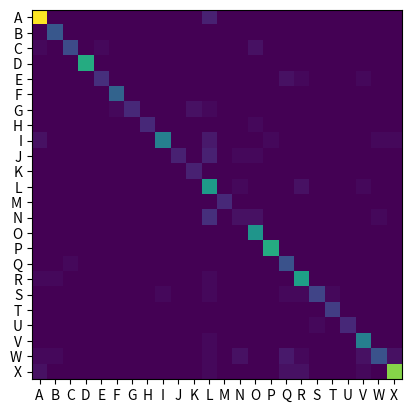

Write the Python code that produced this figure.
import matplotlib.pyplot as plt
import numpy as np

conf_arr =[[44, 0, 0, 0, 0, 0, 0, 0, 0, 0, 0, 4, 0, 0, 0, 0, 0, 0, 0, 0, 0, 0, 0, 0], 
	  [0, 12, 0, 0, 0, 0, 0, 0, 0, 0, 0, 0, 0, 0, 0, 0, 0, 0, 0, 0, 0, 0, 0, 0], 
	  [1, 0, 10, 0, 1, 0, 0, 0, 0, 0, 0, 0, 0, 0, 2, 0, 0, 0, 0, 0, 0, 0, 0, 0], 
	  [0, 0, 0, 27, 0, 0, 0, 0, 0, 0, 0, 0, 0, 0, 0, 0, 0, 0, 0, 0, 0, 0, 0, 0], 
	  [0, 0, 0, 0, 6, 0, 0, 0, 0, 0, 0, 0, 0, 0, 0, 0, 2, 1, 0, 0, 0, 1, 0, 0], 
	  [0, 0, 0, 0, 0, 14, 0, 0, 0, 0, 0, 0, 0, 0, 0, 0, 0, 0, 0, 0, 0, 0, 0, 0], 
	  [0, 0, 0, 0, 0, 1, 5, 0, 0, 0, 2, 1, 0, 0, 0, 0, 0, 0, 0, 0, 0, 0, 0, 0], 
	  [0, 0, 0, 0, 0, 0, 0, 5, 0, 0, 0, 0, 0, 0, 1, 0, 0, 0, 0, 0, 0, 0, 0, 0], 
	  [2, 0, 0, 0, 0, 0, 0, 0, 19, 0, 0, 3, 0, 0, 0, 1, 0, 0, 0, 0, 0, 0, 1, 1], 
	  [0, 0, 0, 0, 0, 0, 0, 0, 0, 4, 0, 4, 0, 1, 1, 0, 0, 0, 0, 0, 0, 0, 0, 0], 
	  [0, 0, 0, 0, 0, 0, 0, 0, 0, 0, 4, 0, 0, 0, 0, 0, 0, 0, 0, 0, 0, 0, 0, 0], 
	  [0, 0, 0, 0, 0, 0, 0, 0, 0, 0, 0, 24, 0, 1, 0, 0, 0, 2, 0, 0, 0, 1, 0, 0], 
	  [0, 0, 0, 0, 0, 0, 0, 0, 0, 0, 0, 0, 5, 0, 0, 0, 0, 0, 0, 0, 0, 0, 0, 0], 
	  [0, 0, 0, 0, 0, 0, 0, 0, 0, 0, 0, 6, 0, 2, 2, 0, 0, 0, 0, 0, 0, 0, 1, 0], 
	  [0, 0, 0, 0, 0, 0, 0, 0, 0, 0, 0, 0, 0, 0, 23, 0, 0, 0, 0, 0, 0, 0, 0, 0], 
	  [0, 0, 0, 0, 0, 0, 0, 0, 0, 0, 0, 0, 0, 0, 0, 27, 0, 0, 0, 0, 0, 0, 0, 0], 
	  [0, 0, 1, 0, 0, 0, 0, 0, 0, 0, 0, 0, 0, 0, 0, 0, 11, 0, 0, 0, 0, 0, 0, 0], 
	  [1, 1, 0, 0, 0, 0, 0, 0, 0, 0, 0, 1, 0, 0, 0, 0, 0, 25, 0, 0, 0, 0, 0, 0], 
	  [0, 0, 0, 0, 0, 0, 0, 0, 1, 0, 0, 1, 0, 0, 0, 0, 1, 1, 9, 1, 0, 0, 0, 0], 
	  [0, 0, 0, 0, 0, 0, 0, 0, 0, 0, 0, 0, 0, 0, 0, 0, 0, 0, 0, 8, 0, 0, 0, 0], 
	  [0, 0, 0, 0, 0, 0, 0, 0, 0, 0, 0, 0, 0, 0, 0, 0, 0, 0, 1, 0, 5, 0, 0, 0], 
	  [0, 0, 0, 0, 0, 0, 0, 0, 0, 0, 0, 1, 0, 0, 0, 0, 0, 0, 0, 0, 0, 19, 0, 0], 
	  [1, 1, 0, 0, 0, 0, 0, 0, 0, 0, 0, 1, 0, 2, 0, 0, 3, 1, 0, 0, 0, 2, 11, 2], 
	  [2, 0, 0, 0, 0, 0, 0, 0, 0, 0, 0, 1, 0, 0, 0, 0, 2, 2, 0, 0, 0, 1, 0, 36]]

plt.imshow(conf_arr, interpolation='nearest')
#plt.xticks(np.arange(0,24), ['A', 'B', 'C', 'D', 'E'])
#plt.yticks(np.arange(0,5), ['F', 'G', 'H', 'I', 'J'])
alphabet = 'ABCDEFGHIJKLMNOPQRSTUVWXYZ'
plt.xticks(range(0,24), alphabet[:24])
plt.yticks(range(0,24), alphabet[:24])
plt.show()

